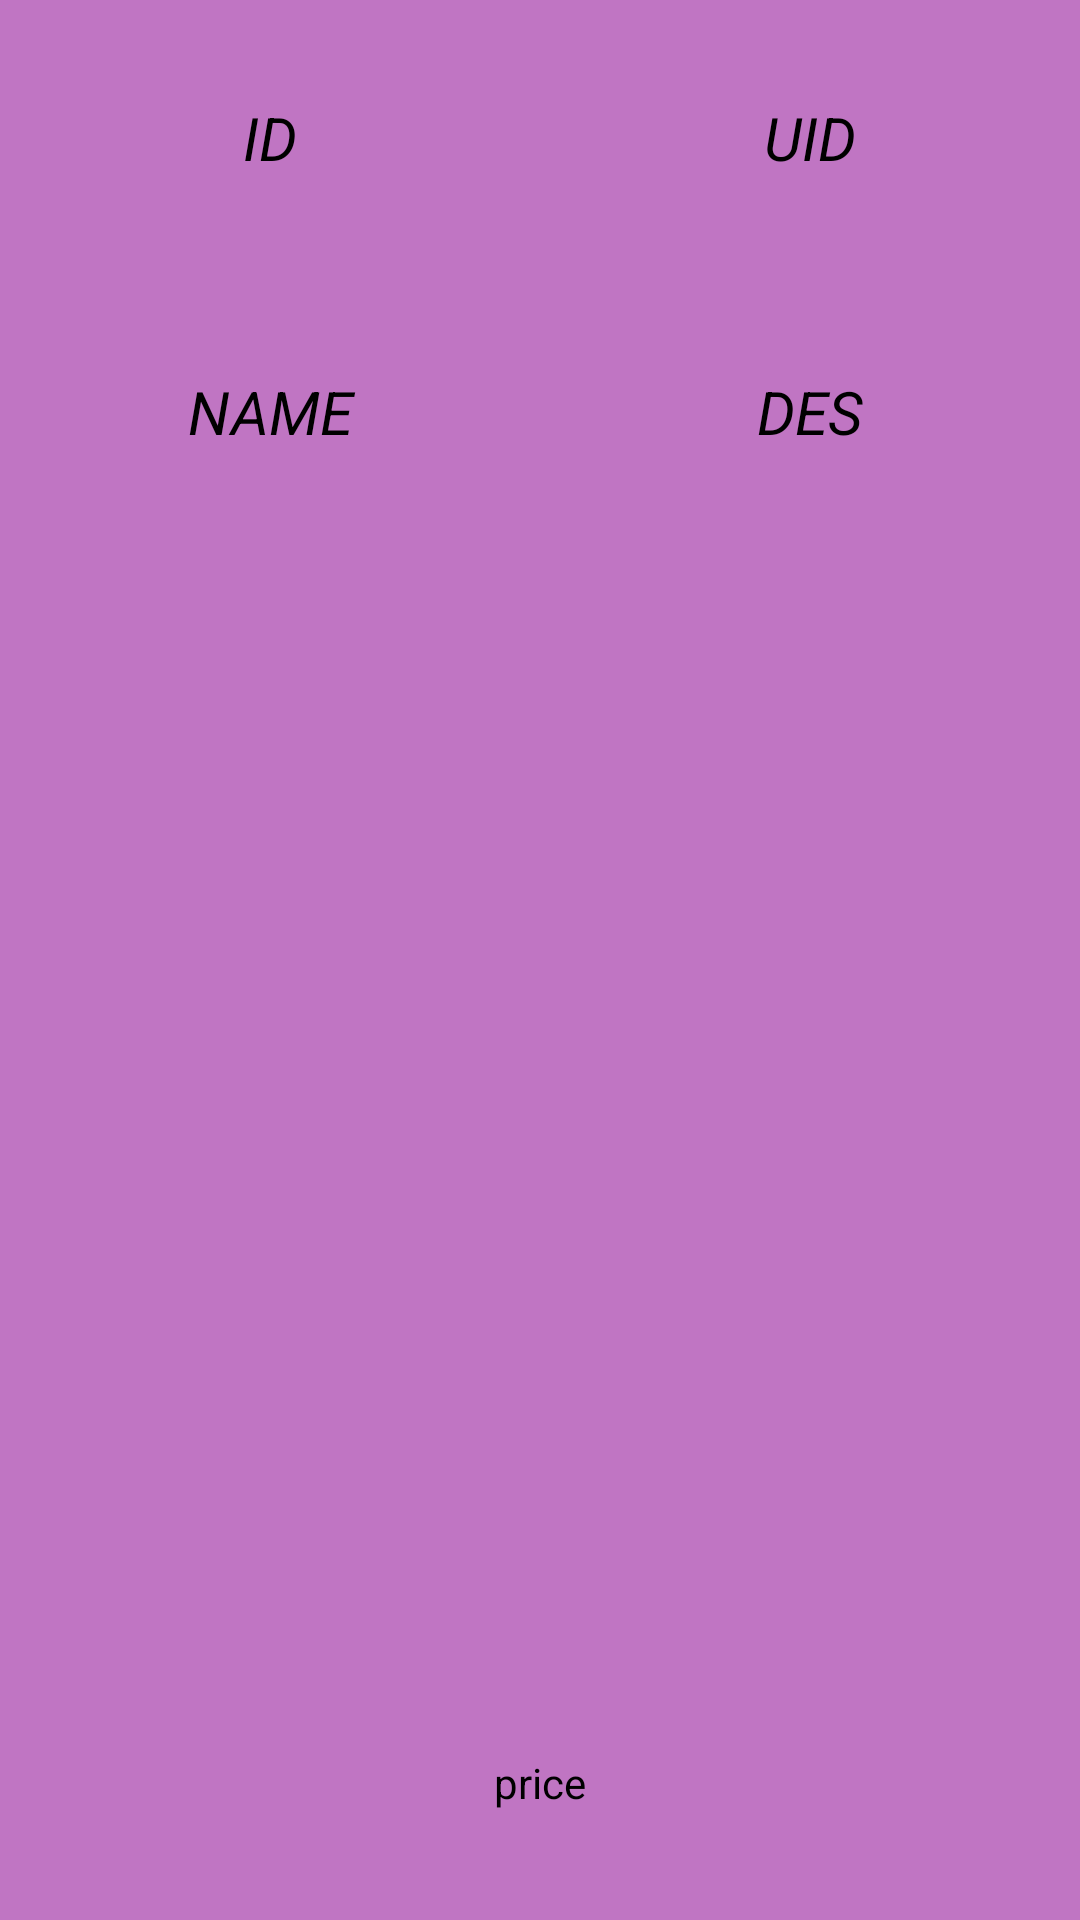

Android layout source for this screen:
<!-- AndroidManifest.xml: application theme Theme.Product_Data_Navigation_Drawer -->
<!-- res/layout/recyclerview_item_layout.xml -->
<?xml version="1.0" encoding="utf-8"?>
<LinearLayout xmlns:android="http://schemas.android.com/apk/res/android"
    android:layout_width="match_parent"
    android:layout_height="300dp"
    android:layout_margin="10dp"
    android:background="#C075C3"
    android:orientation="vertical">
    <LinearLayout
        android:layout_width="match_parent"
        android:layout_height="match_parent"
        android:layout_weight="3">
        <TextView
            android:id="@+id/ID"
            android:layout_width="match_parent"
            android:layout_height="match_parent"
            android:layout_weight="3"
            android:text="ID"
            android:textColor="@color/black"
            android:textSize="20dp"
            android:gravity="center"
            android:textStyle="italic"/>
        <TextView
            android:id="@+id/UID"
            android:layout_width="match_parent"
            android:layout_height="match_parent"
            android:layout_weight="3"
            android:textColor="@color/black"
            android:text="UID"
            android:textSize="20dp"
            android:gravity="center"
            android:textStyle="italic"/>
    </LinearLayout>
    <LinearLayout
        android:layout_width="match_parent"
        android:layout_height="match_parent"
        android:layout_weight="3">
        <TextView
            android:id="@+id/NAME"
            android:layout_width="match_parent"
            android:layout_height="match_parent"
            android:layout_weight="3"
            android:text="NAME"
            android:textColor="@color/black"
            android:textSize="20dp"
            android:gravity="center"
            android:textStyle="italic"/>
        <TextView
            android:id="@+id/DES"
            android:layout_width="match_parent"
            android:layout_height="match_parent"
            android:layout_weight="3"
            android:text="DES"
            android:textColor="@color/black"
            android:textSize="20dp"
            android:gravity="center"
            android:textStyle="italic"/>
    </LinearLayout>
    <ImageView
        android:id="@+id/img"
        android:layout_width="match_parent"
        android:layout_height="match_parent"
        android:layout_weight="1.5"
        android:src="@mipmap/ic_launcher_round"/>
    <TextView
        android:id="@+id/PRICE"
        android:layout_width="match_parent"
        android:layout_height="match_parent"
        android:layout_weight="3"
        android:text="price"
        android:textColor="@color/black"
        android:gravity="center"/>


</LinearLayout>
<!-- resources referenced by this layout -->
<resources>
  <style name="Theme.Product_Data_Navigation_Drawer" parent="Base.Theme.Product_Data_Navigation_Drawer" />
  <style name="Base.Theme.Product_Data_Navigation_Drawer" parent="Theme.Material3.DayNight.NoActionBar">
          
          
      </style>
  <!-- not gathered from this repository: default colours our renderer supplied (Android Studio template values) -->
  <color name="black">#FF000000</color>
</resources>
